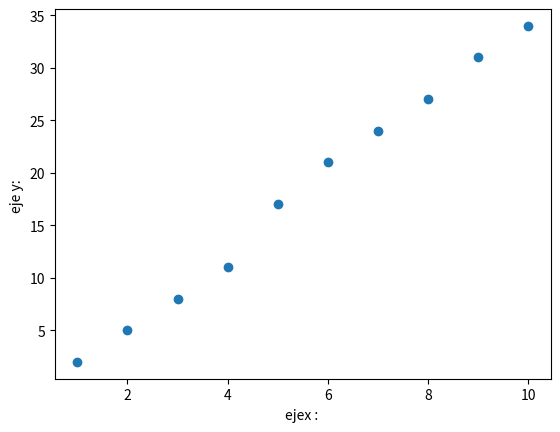

Generate this figure with matplotlib:
import pandas as pd
import matplotlib.pyplot as plt
x=[1,2,3,4,5,6,7,8,9,10]
y=[2,5,8,11,17,21,24,27,31,34]
plt.scatter(x,y)
color=("blue") 
marker="0"
plt.xlabel("ejex : ")
plt.ylabel("eje y: ")
plt.show()